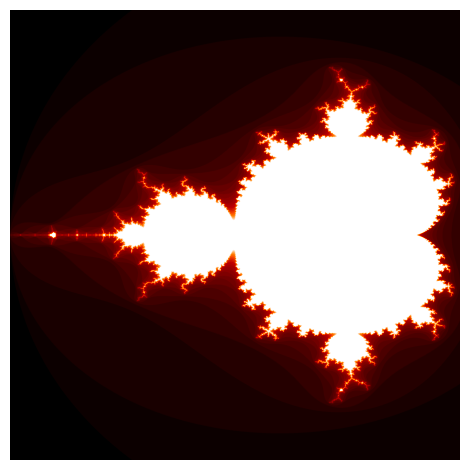

Reproduce this figure in Python.
# Original Tutorial: https://towardsdatascience.com/create-stunning-fractal-art-with-python-a-tutorial-for-beginners-c83817fcb64b

import numpy as np
import pandas as pd
import matplotlib.pyplot as plt
from dataclasses import dataclass

def sequence(c, n=7) -> list:
    z_list = list()
    
    z = 0
    for _ in range(n):
        z = z ** 2 + c
        z_list.append(z)
    
    return z_list

def is_stable(c, n_iterations=20):
    z = 0
    
    for _ in range(n_iterations):
        z = z ** 2 + c
        
        if abs(z) > 2:
            return False
    return True


def candidate_values(xmin, xmax, ymin, ymax, pixel_density):
    # Generate a 2D grid of real and imaginary values
    real = np.linspace(xmin, xmax, num=int((xmax-xmin) * pixel_density))
    imag = np.linspace(ymin, ymax, num=int((ymax-ymin) * pixel_density))
    
    # Cross each row of `xx` with each column of `yy` to create a grid of values
    xx, yy = np.meshgrid(real, imag)
    
    # Combine the real and imaginary parts into complex numbers
    matrix = xx + 1j * yy
    
    return matrix


@dataclass
class Mandelbrot:
    max_iterations: int
    
    def escape_count(self, c: complex) -> int:
        z = 0
        for i in range(self.max_iterations):
            z = z ** 2 + c
            if abs(z) > 2:
                return i
        return self.max_iterations
    
    def stability(self, c: complex) -> float:
        return self.escape_count(c) / self.max_iterations
    
    def is_stable(self, c: complex) -> bool:
        # Return True only when stability is 1
        return self.stability(c) == 1

    @staticmethod
    def candidate_values(xmin, xmax, ymin, ymax, pixel_density):
        real = np.linspace(xmin, xmax, num=int((xmax-xmin) * pixel_density))
        imag = np.linspace(ymin, ymax, num=int((ymax-ymin) * pixel_density))

        xx, yy = np.meshgrid(real, imag)
        matrix = xx + 1j * yy

        return matrix
    
    
    def plot(self, xmin, xmax, ymin, ymax, pixel_density=64, cmap="gist_heat"):
        c = Mandelbrot.candidate_values(xmin, xmax, ymin, ymax, pixel_density)
        
        # Apply `stability` over all elements of `c`
        c = np.vectorize(self.stability)(c)
        
        plt.imshow(c, cmap=cmap, extent=[0, 1, 0, 1])
        plt.gca().set_aspect("equal")
        plt.axis('off')
        plt.tight_layout()
        plt.show()


df = pd.DataFrame()
df['element'] = [f"z_{i}" for i in range(7)]

# Random numbers
cs = [0, 1, -1, 2, 0.25, -.1]

for c in cs:
    df[f"c={c}"] = sequence(c)

df2 = pd.DataFrame()
df2['c'] = [c for c in cs]
df2['Stable'] = [is_stable(c) for c in cs]

print(df)
print(df2)
print("\nOnly stable variables can create Mandelbrot's set!")
print("--------------------------------------------------")

# create matrix of candidate values we can iterate madelbrot over
c = candidate_values(-2, 0.7, -1.2, 1.2, pixel_density=1024)
mandelbrot = Mandelbrot(max_iterations=30)
mandelbrot.plot(
    xmin=-2, xmax=0.5, 
    ymin=-1.5, ymax=1.5, 
    pixel_density=1024,
)


